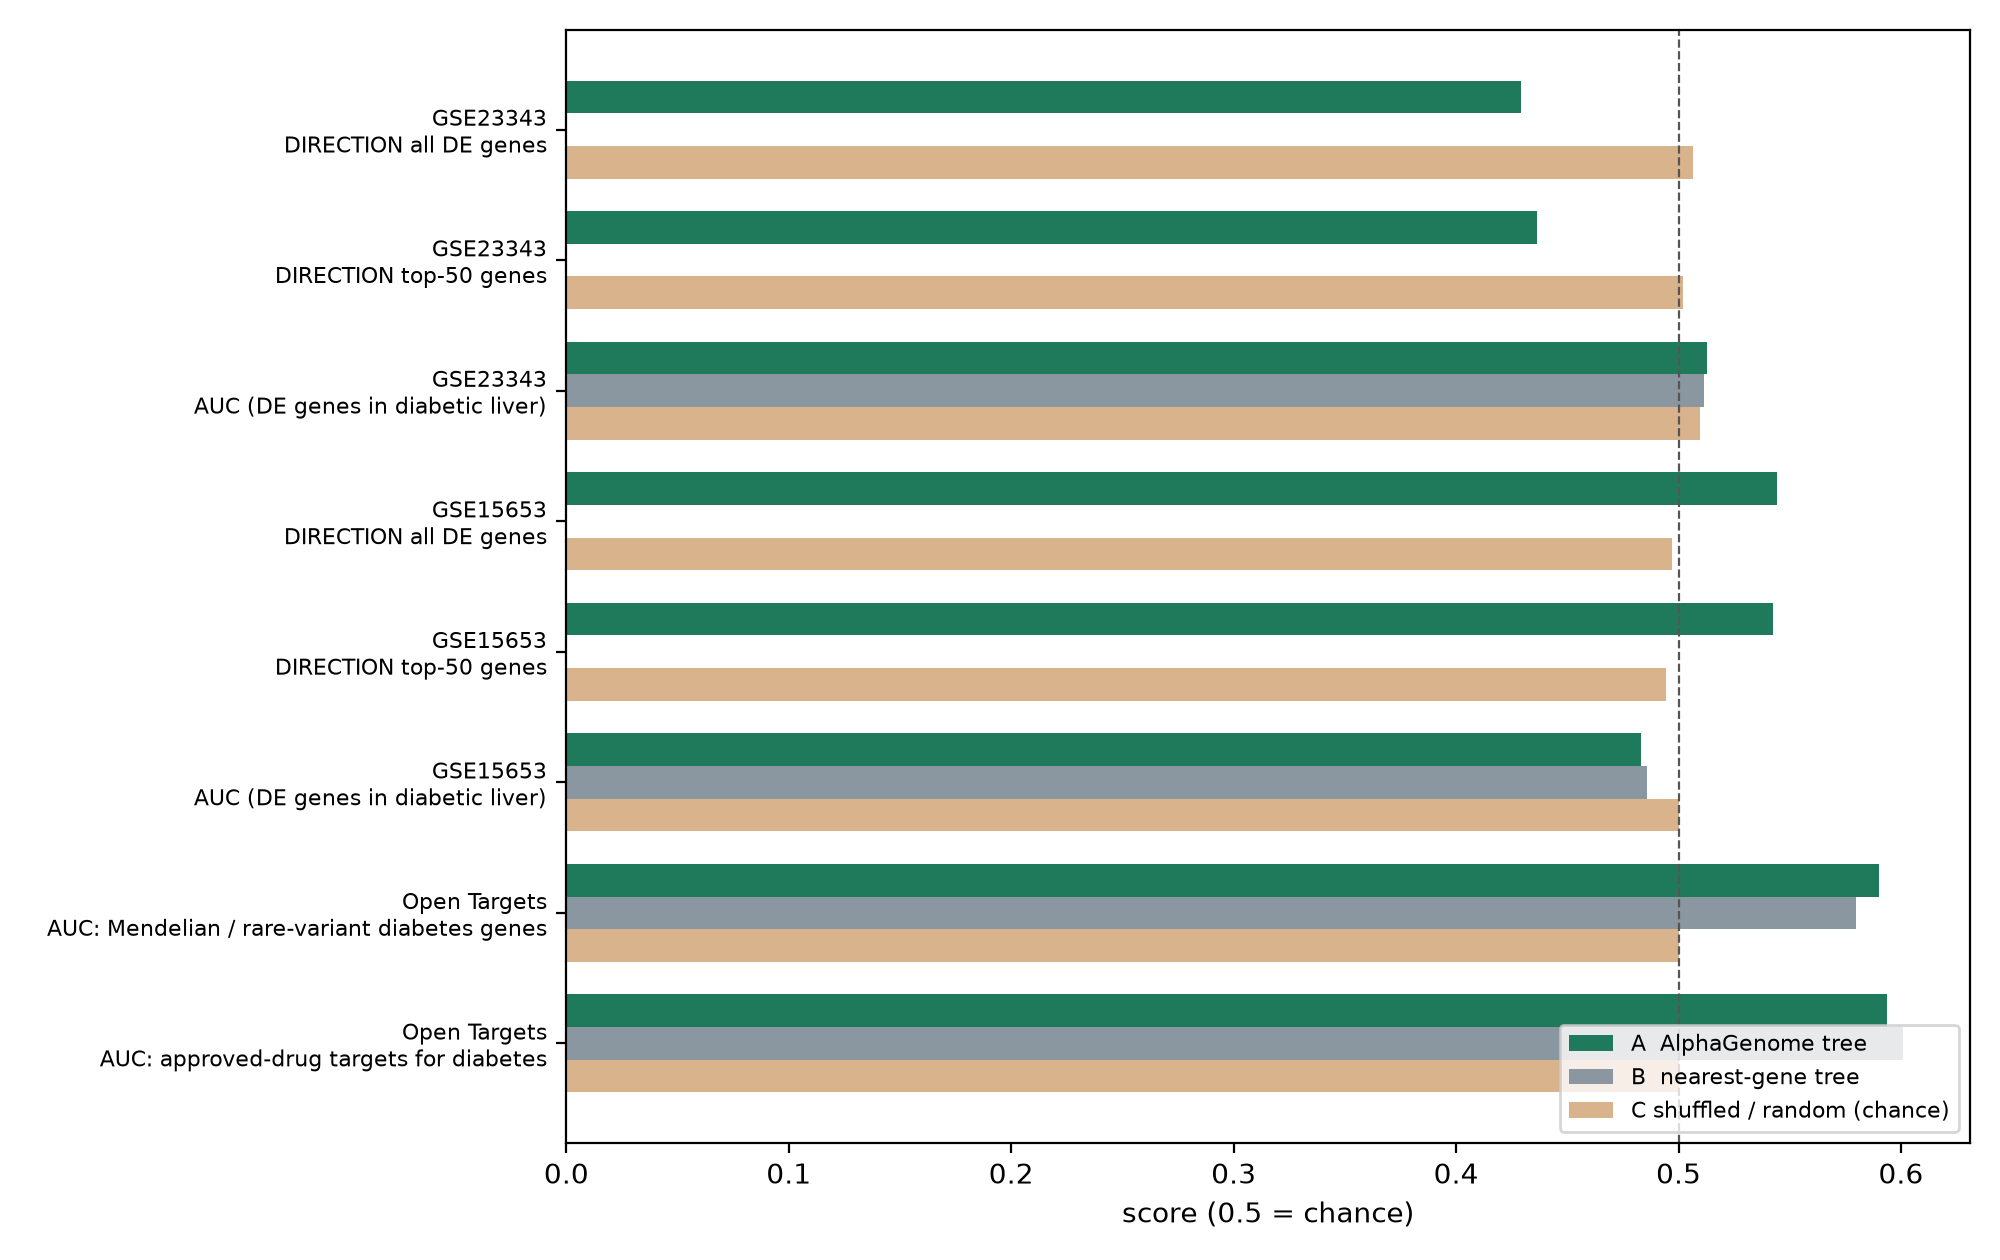

The file beside this chart, header and first rows:
yardstick, test, A_AlphaGenome, B_nearest_gene, C_shuffled_mean, n_genes, p_A_vs_C, B_nearest_all_variants, random_mean, p_A_vs_random, p_A_vs_B, A_minus_B_95CI, level1_genes_in_list
GSE23343, DIRECTION all DE genes, 0.4293, , 0.5064, 455, 0.7113, , , , , , 
GSE23343, DIRECTION top-50 genes, 0.4363, , 0.502, 50, 0.6503, , , , , , 
GSE23343, GENE CHOICE AUC (DE genes in diabetic li…, 0.5126, 0.5116, , 515, , 0.5141, 0.5094, 0.3546, 0.3852, -0.006 to 0.009, 
GSE15653, DIRECTION all DE genes, 0.5442, , 0.497, 172, 0.3876, , , , , , 
GSE15653, DIRECTION top-50 genes, 0.5425, , 0.4944, 50, 0.3816, , , , , , 
GSE15653, GENE CHOICE AUC (DE genes in diabetic li…, 0.4833, 0.4858, , 204, , 0.4813, 0.5002, 0.9004, 0.6128, -0.016 to 0.009, 
Open Targets, GENE CHOICE: Mendelian / rare-variant di…, 6.0, 5.0, , 87, , 1.0, 2.4, 0.05095, , , 4.0
Open Targets, GENE CHOICE AUC: Mendelian / rare-varian…, 0.59, 0.5799, , 87, , 0.6634, 0.5, , 0.07784, -0.003 to 0.021, 
Open Targets, GENE CHOICE: approved-drug targets for d…, 12.0, 11.0, , 238, , 7.0, 6.9, 0.08691, , , 1.0
Open Targets, GENE CHOICE AUC: approved-drug targets f…, 0.5939, 0.601, , 238, , 0.7227, 0.5, , 0.9301, -0.018 to 0.002, 
